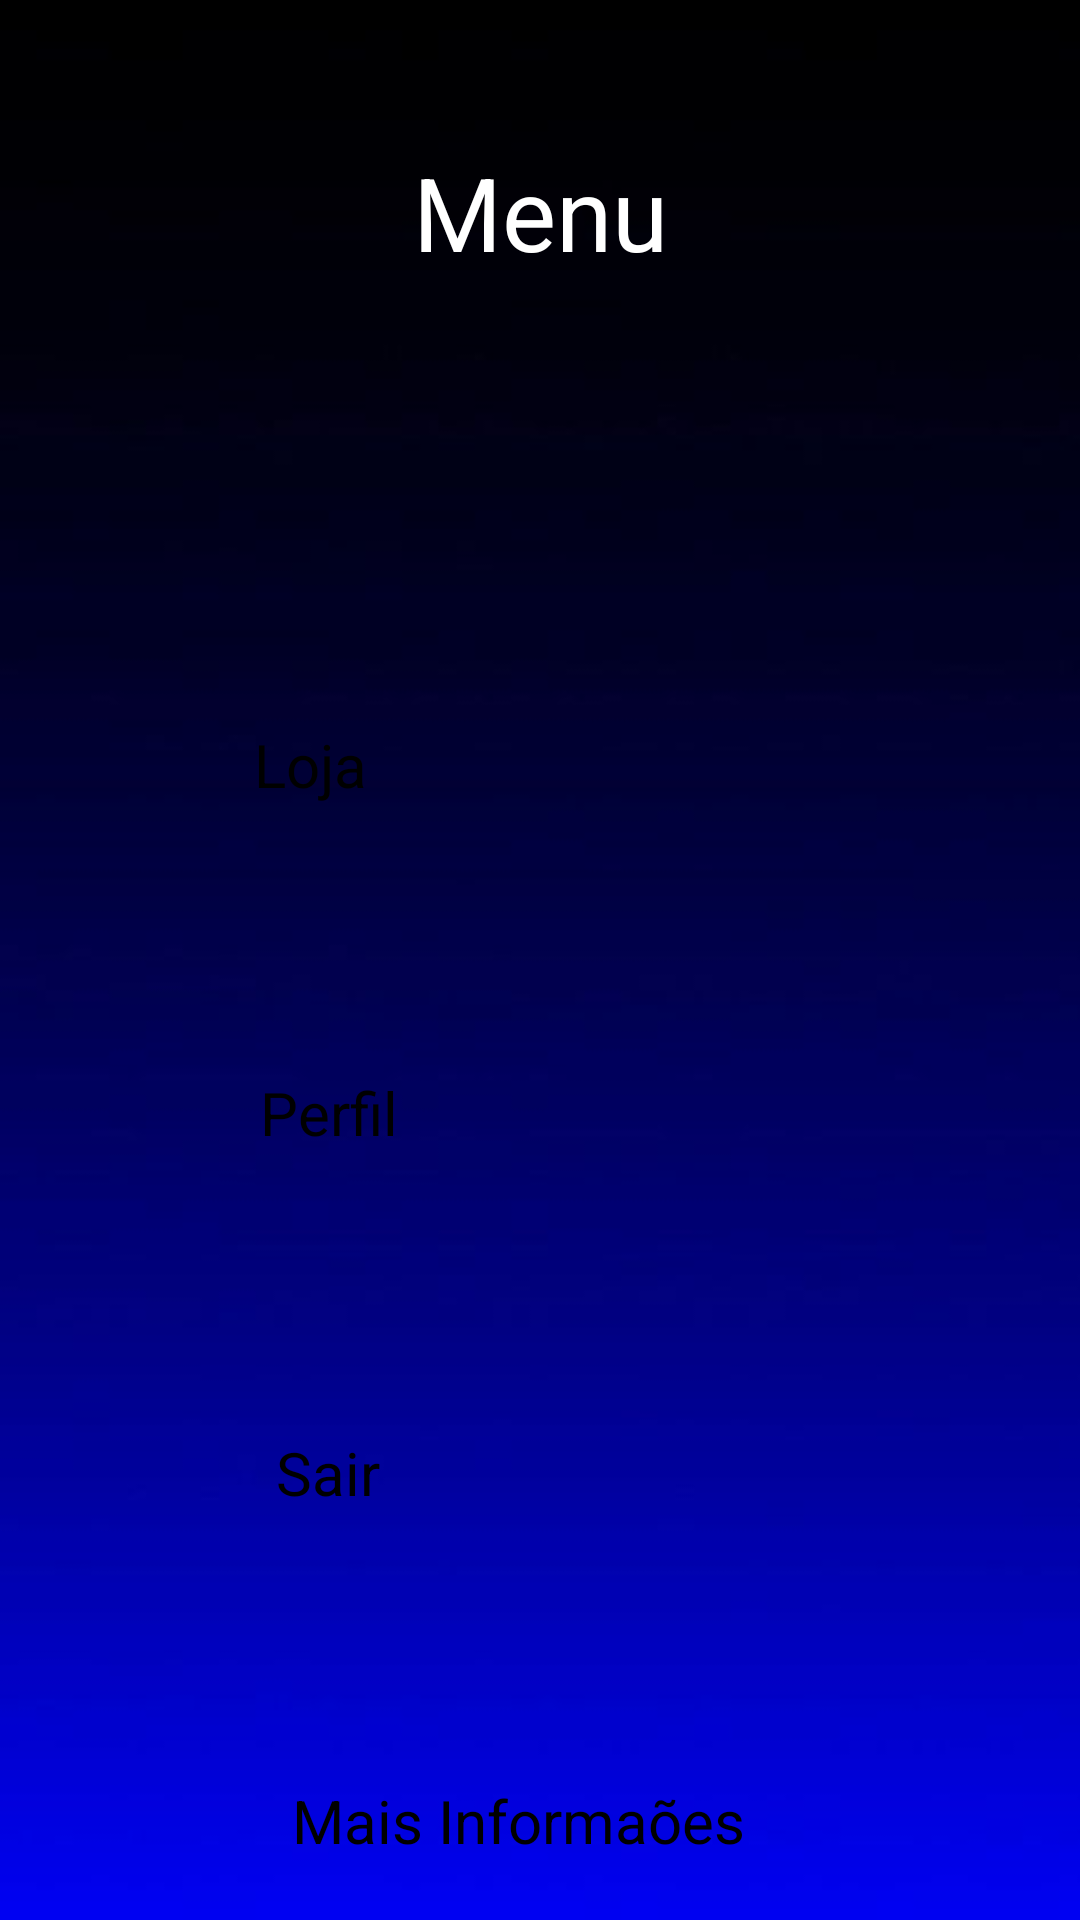

Here is an Android app screen rendered from its layout file. Give the layout XML and the strings, colors and styles it references.
<!-- AndroidManifest.xml: application theme Theme.Filmes -->
<!-- res/layout/activity_menu2.xml -->
<?xml version="1.0" encoding="utf-8"?>
<androidx.constraintlayout.widget.ConstraintLayout xmlns:android="http://schemas.android.com/apk/res/android"
    xmlns:app="http://schemas.android.com/apk/res-auto"
    xmlns:tools="http://schemas.android.com/tools"
    android:layout_width="match_parent"
    android:layout_height="match_parent"
    android:background="@drawable/azul"
    tools:context=".menuActivity2">

    <TextView
        android:id="@+id/textView9"
        android:layout_width="wrap_content"
        android:layout_height="wrap_content"
        android:layout_marginTop="48dp"
        android:text="Menu"
        android:textColor="@color/white"
        android:textSize="34sp"
        app:layout_constraintEnd_toEndOf="parent"
        app:layout_constraintStart_toStartOf="parent"
        app:layout_constraintTop_toTopOf="parent" />

    <Button
        android:id="@+id/btnLojaMenu"
        android:layout_width="193dp"
        android:layout_height="96dp"
        android:layout_marginStart="125dp"
        android:layout_marginTop="148dp"
        android:layout_marginEnd="126dp"
        android:backgroundTint="@color/design_default_color_on_secondary"
        android:text="Loja"
        android:textSize="20sp"
        app:layout_constraintEnd_toEndOf="parent"
        app:layout_constraintHorizontal_bias="0.484"
        app:layout_constraintStart_toStartOf="parent"
        app:layout_constraintTop_toBottomOf="@+id/textView9" />

    <Button
        android:id="@+id/btnMaisinformacoes"
        android:layout_width="193dp"
        android:layout_height="96dp"
        android:layout_marginStart="125dp"
        android:layout_marginTop="500dp"
        android:layout_marginEnd="126dp"
        android:backgroundTint="@color/design_default_color_on_secondary"
        android:text="Mais Informaões"
        android:textSize="20sp"
        app:layout_constraintEnd_toEndOf="parent"
        app:layout_constraintHorizontal_bias="0.333"
        app:layout_constraintStart_toStartOf="parent"
        app:layout_constraintTop_toBottomOf="@+id/textView9" />

    <Button
        android:id="@+id/btnPerfilMenu"
        android:layout_width="189dp"
        android:layout_height="101dp"
        android:layout_marginStart="125dp"
        android:layout_marginTop="264dp"
        android:layout_marginEnd="126dp"
        android:backgroundTint="@color/design_default_color_on_secondary"
        android:text="Perfil"
        android:textSize="20sp"
        app:layout_constraintEnd_toEndOf="parent"
        app:layout_constraintHorizontal_bias="0.482"
        app:layout_constraintStart_toStartOf="parent"
        app:layout_constraintTop_toBottomOf="@+id/textView9" />

    <Button
        android:id="@+id/btnSairMenu"
        android:layout_width="189dp"
        android:layout_height="101dp"
        android:layout_marginStart="125dp"
        android:layout_marginTop="384dp"
        android:layout_marginEnd="126dp"
        android:backgroundTint="@color/design_default_color_on_secondary"
        android:text="Sair"
        android:textSize="20sp"
        app:layout_constraintEnd_toEndOf="parent"
        app:layout_constraintHorizontal_bias="0.413"
        app:layout_constraintStart_toStartOf="parent"
        app:layout_constraintTop_toBottomOf="@+id/textView9" />

    <TextView
        android:id="@+id/txtnome22"
        android:layout_width="118dp"
        android:layout_height="71dp"
        android:layout_marginStart="276dp"
        android:layout_marginTop="40dp"
        android:textColor="@color/white"
        android:visibility="invisible"
        app:layout_constraintStart_toStartOf="parent"
        app:layout_constraintTop_toTopOf="parent" />

</androidx.constraintlayout.widget.ConstraintLayout>
<!-- resources referenced by this layout -->
<resources>
  <!-- drawable azul: jpg bitmap (drawable, 5546 bytes) -->
  <!-- not gathered from this repository: default colours our renderer supplied (Android Studio template values) -->
  <color name="white">#FFFFFFFF</color>
</resources>
